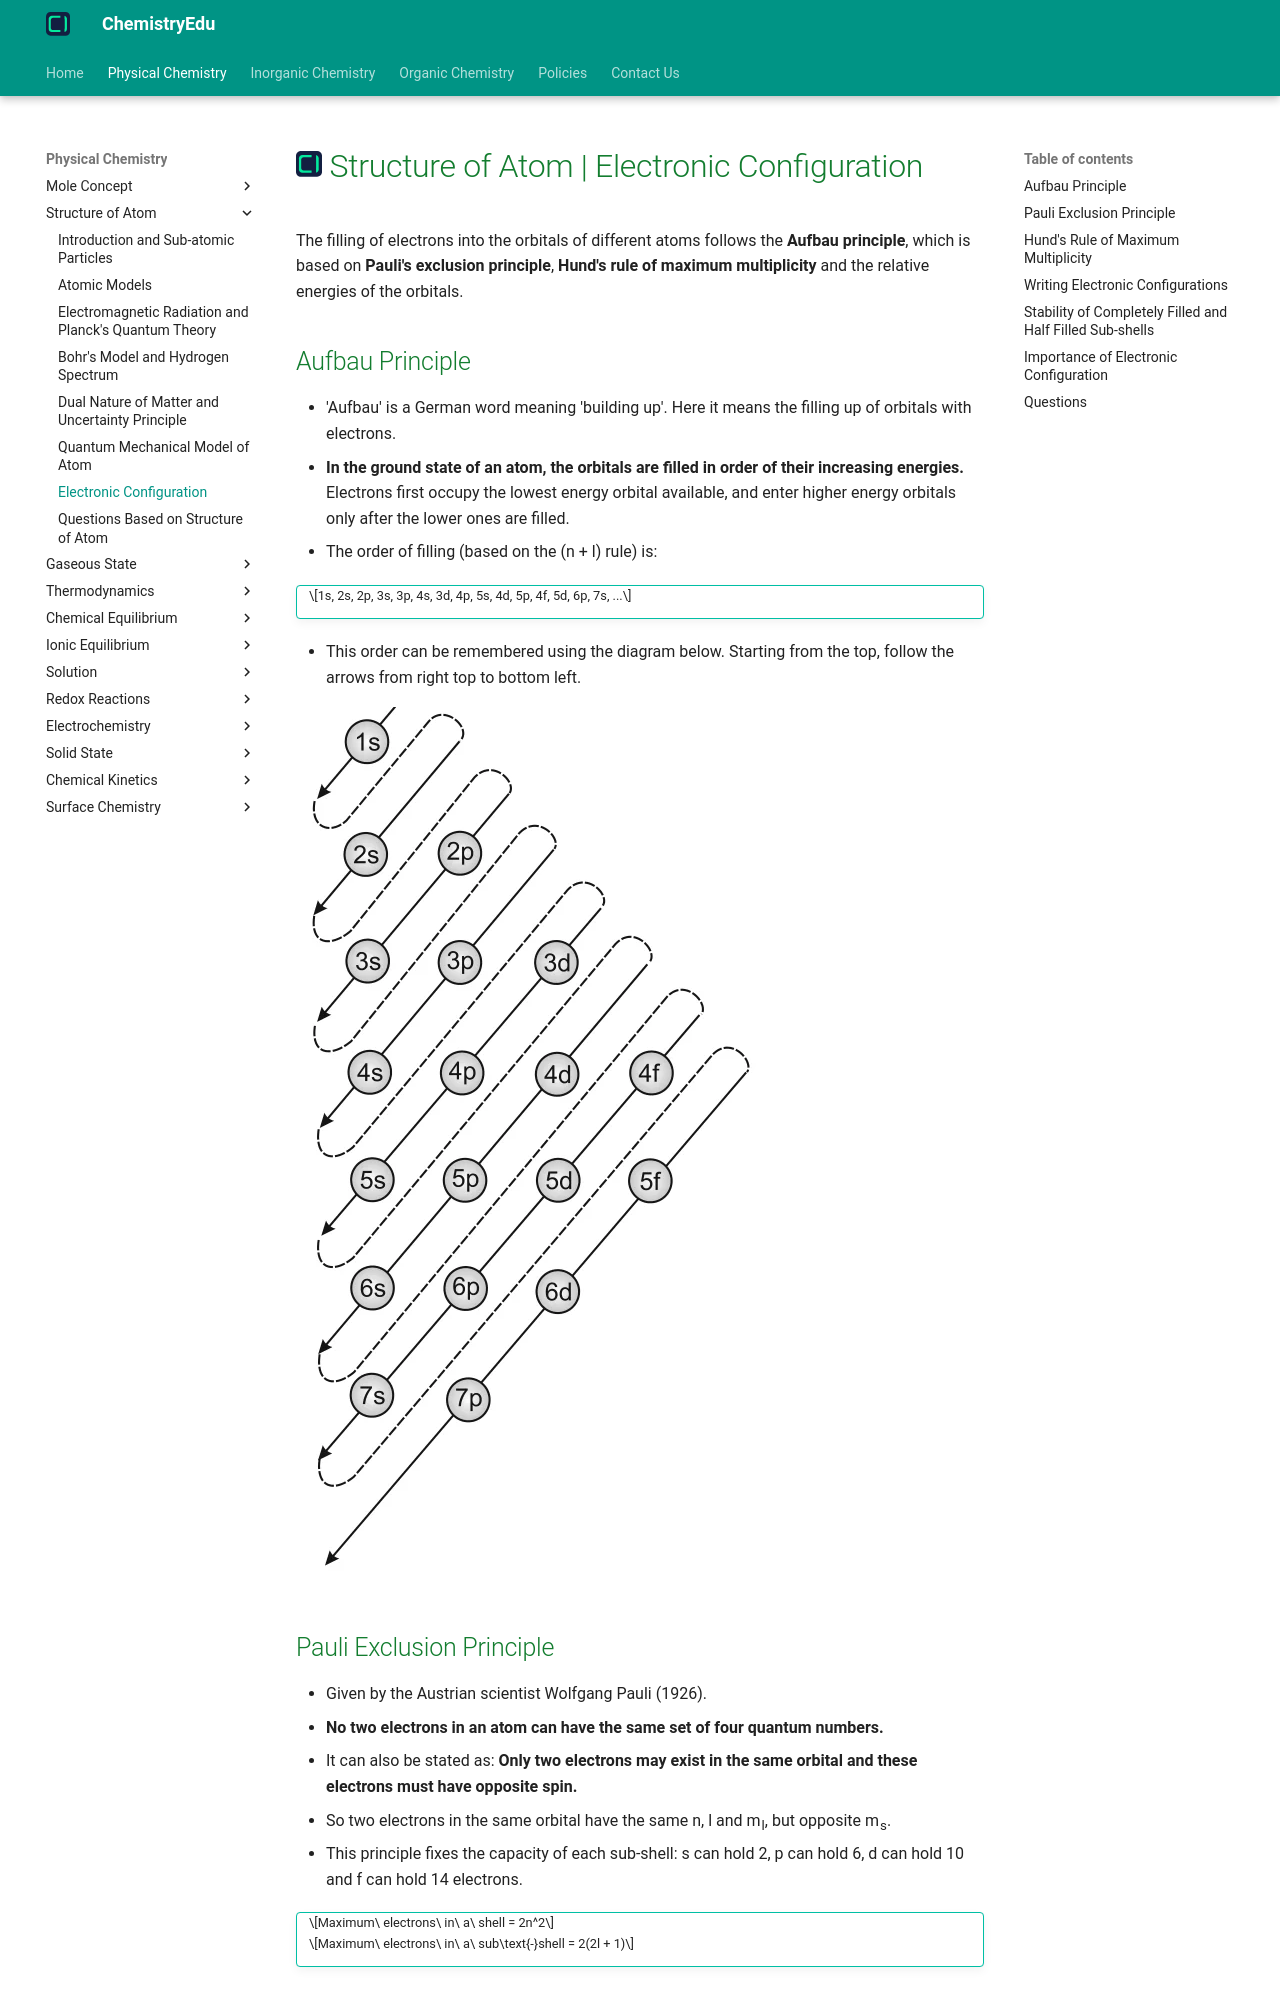

repository: KingChampion36/chemistryedu · page: physical-chemistry/structure-of-atom/electronic-configuration/index.html · generator: mkdocs

---
title: Structure of Atom | Electronic Configuration
description: The distribution of electrons into orbitals of an atom is called its electronic configuration. Filling of orbitals follows the Aufbau principle, Pauli's exclusion principle and Hund's rule of maximum multiplicity.
---

# [![ChemistryEdu Logo](../../images/favicon.svg){ align=left, width=3.8% }](../../index.md)  Structure of Atom | Electronic Configuration

The filling of electrons into the orbitals of different atoms follows the **Aufbau principle**, which is based on **Pauli's exclusion principle**, **Hund's rule of maximum multiplicity** and the relative energies of the orbitals.

## Aufbau Principle

* 'Aufbau' is a German word meaning 'building up'. Here it means the filling up of orbitals with electrons.
* **In the ground state of an atom, the orbitals are filled in order of their increasing energies.** Electrons first occupy the lowest energy orbital available, and enter higher energy orbitals only after the lower ones are filled.
* The order of filling (based on the (n + l) rule) is:

!!! tip ""

    $$1s, 2s, 2p, 3s, 3p, 4s, 3d, 4p, 5s, 4d, 5p, 4f, 5d, 6p, 7s, ...$$

* This order can be remembered using the diagram below. Starting from the top, follow the arrows from right top to bottom left.

![Order of filling of orbitals](images/aufbau-order-of-filling.webp){loading=lazy}

## Pauli Exclusion Principle

* Given by the Austrian scientist Wolfgang Pauli (1926).
* **No two electrons in an atom can have the same set of four quantum numbers.**
* It can also be stated as: **Only two electrons may exist in the same orbital and these electrons must have opposite spin.**
* So two electrons in the same orbital have the same n, l and m<sub>l</sub>, but opposite m<sub>s</sub>.
* This principle fixes the capacity of each sub-shell: s can hold 2, p can hold 6, d can hold 10 and f can hold 14 electrons.

!!! tip ""

    $$Maximum\ electrons\ in\ a\ shell = 2n^2$$

    $$Maximum\ electrons\ in\ a\ sub\text{-}shell = 2(2l + 1)$$

## Hund's Rule of Maximum Multiplicity

* This rule deals with filling electrons into orbitals of the same sub-shell, i.e. orbitals of equal energy, called **degenerate orbitals**.
* **Pairing of electrons in the orbitals belonging to the same sub-shell (p, d or f) does not take place until each orbital of that sub-shell has got one electron each, i.e. it is singly occupied.**
* Since there are three p, five d and seven f orbitals, pairing starts with the entry of the 4<sup>th</sup>, 6<sup>th</sup> and 8<sup>th</sup> electron respectively.
* Half filled and completely filled degenerate sets of orbitals have extra stability.

## Writing Electronic Configurations

The electronic configuration can be represented in two ways:

### 1. s<sup>a</sup>p<sup>b</sup>d<sup>c</sup> notation

* Each sub-shell is written with its letter, and the number of electrons is shown as a superscript. The principal quantum number is written before the sub-shell. Example: 1s<sup>2</sup>2s<sup>2</sup>2p<sup>3</sup>.
